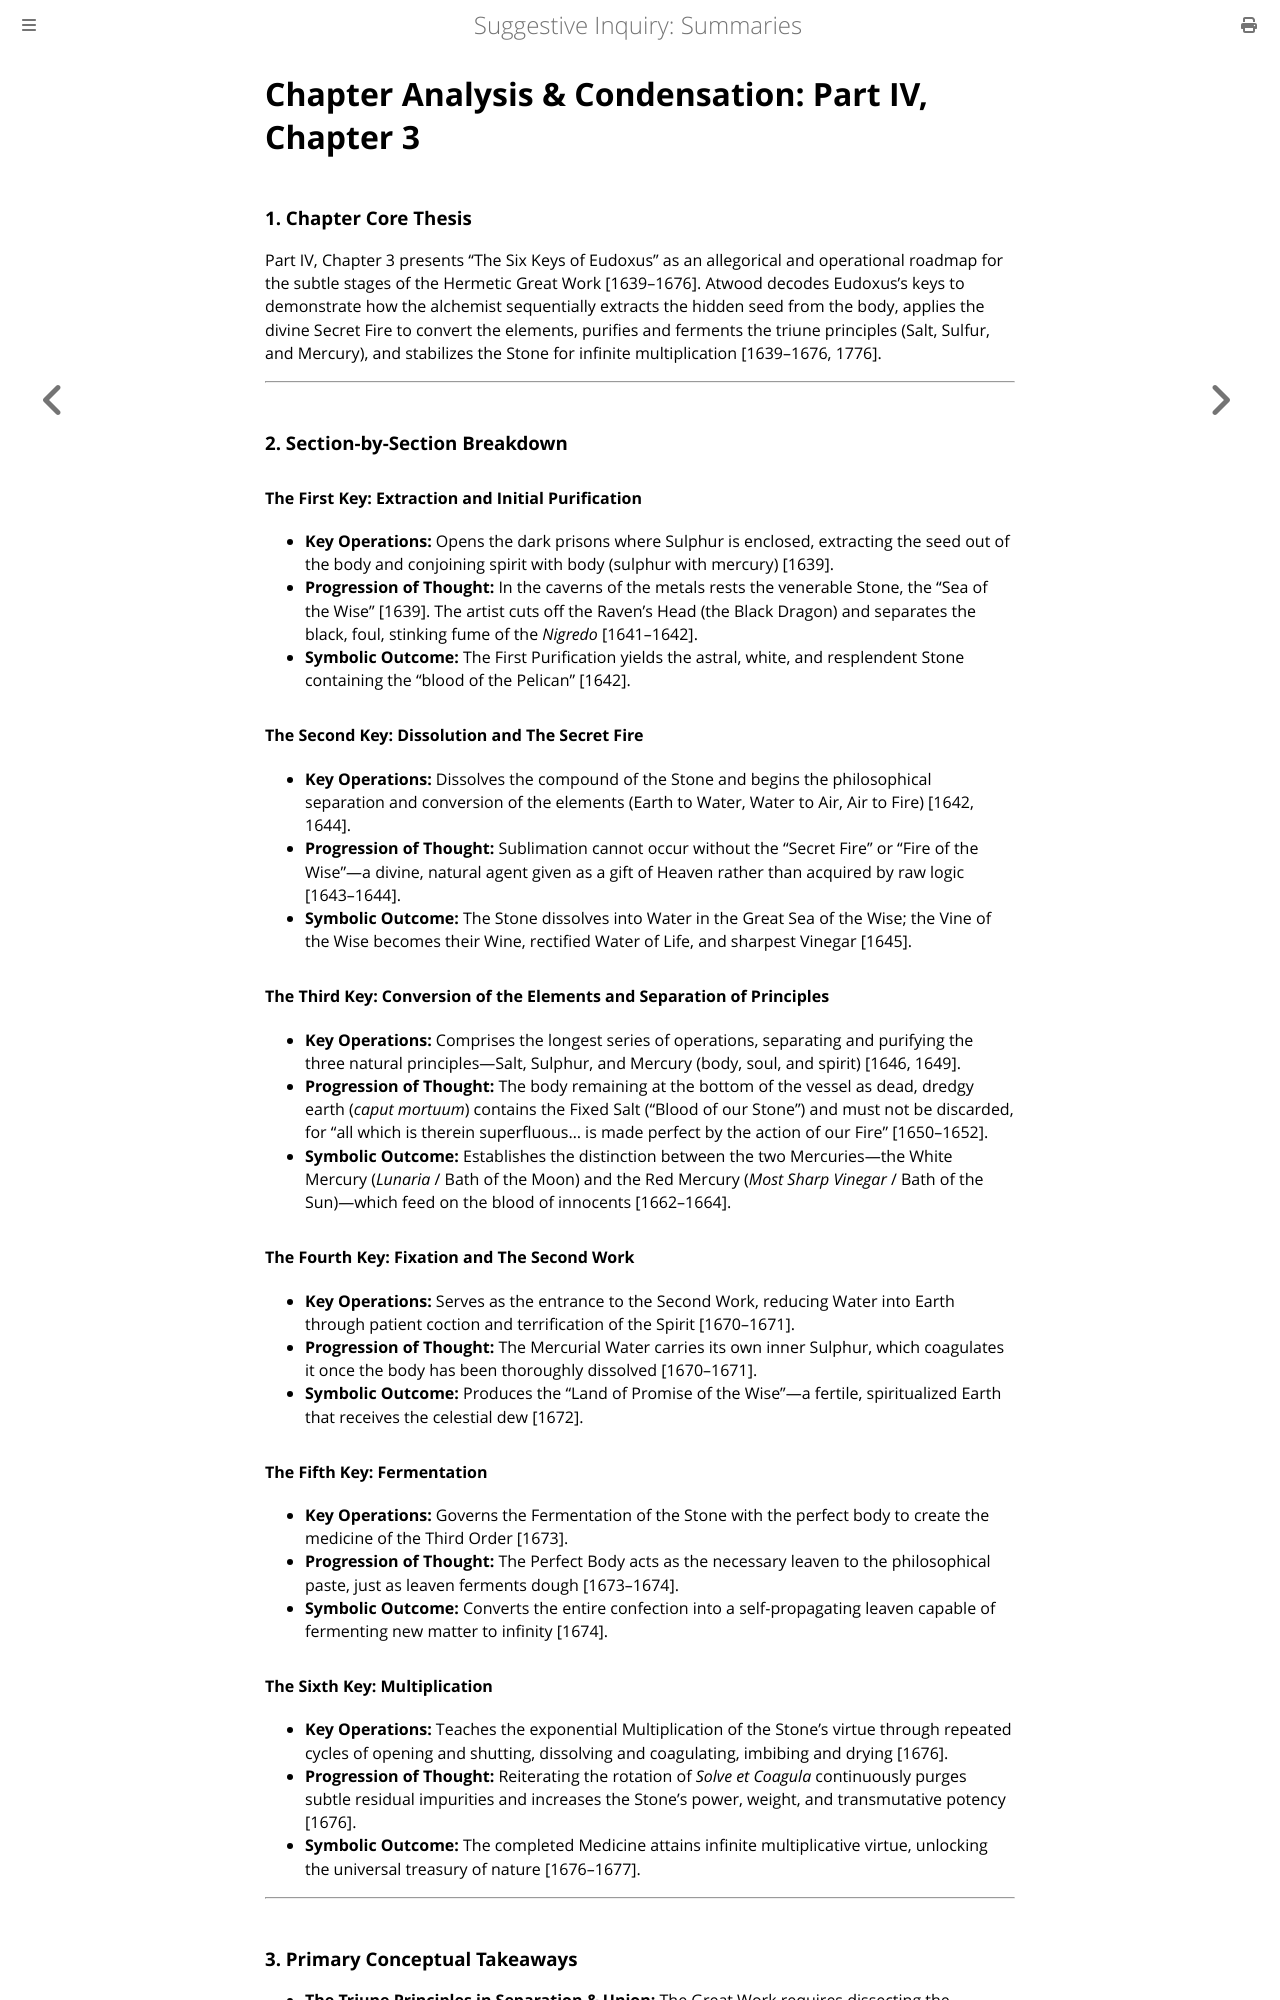

repository: elana-voss/suggestive-inquiry · page: 18_Extract_Part4_Chapter3_Summary.html · generator: mdbook

# Chapter Analysis & Condensation: Part IV, Chapter 3

### 1. Chapter Core Thesis
Part IV, Chapter 3 presents "The Six Keys of Eudoxus" as an allegorical and operational roadmap for the subtle stages of the Hermetic Great Work [1639–1676]. Atwood decodes Eudoxus's keys to demonstrate how the alchemist sequentially extracts the hidden seed from the body, applies the divine Secret Fire to convert the elements, purifies and ferments the triune principles (Salt, Sulfur, and Mercury), and stabilizes the Stone for infinite multiplication [1639–1676, 1776].

---

### 2. Section-by-Section Breakdown

#### The First Key: Extraction and Initial Purification
* **Key Operations:** Opens the dark prisons where Sulphur is enclosed, extracting the seed out of the body and conjoining spirit with body (sulphur with mercury) [1639].
* **Progression of Thought:** In the caverns of the metals rests the venerable Stone, the "Sea of the Wise" [1639]. The artist cuts off the Raven's Head (the Black Dragon) and separates the black, foul, stinking fume of the *Nigredo* [1641–1642].
* **Symbolic Outcome:** The First Purification yields the astral, white, and resplendent Stone containing the "blood of the Pelican" [1642].

#### The Second Key: Dissolution and The Secret Fire
* **Key Operations:** Dissolves the compound of the Stone and begins the philosophical separation and conversion of the elements (Earth to Water, Water to Air, Air to Fire) [1642, 1644].
* **Progression of Thought:** Sublimation cannot occur without the "Secret Fire" or "Fire of the Wise"—a divine, natural agent given as a gift of Heaven rather than acquired by raw logic [1643–1644].
* **Symbolic Outcome:** The Stone dissolves into Water in the Great Sea of the Wise; the Vine of the Wise becomes their Wine, rectified Water of Life, and sharpest Vinegar [1645].

#### The Third Key: Conversion of the Elements and Separation of Principles
* **Key Operations:** Comprises the longest series of operations, separating and purifying the three natural principles—Salt, Sulphur, and Mercury (body, soul, and spirit) [1646, 1649].
* **Progression of Thought:** The body remaining at the bottom of the vessel as dead, dredgy earth (*caput mortuum*) contains the Fixed Salt ("Blood of our Stone") and must not be discarded, for "all which is therein superfluous... is made perfect by the action of our Fire" [1650–1652].
* **Symbolic Outcome:** Establishes the distinction between the two Mercuries—the White Mercury (*Lunaria* / Bath of the Moon) and the Red Mercury (*Most Sharp Vinegar* / Bath of the Sun)—which feed on the blood of innocents [1662–1664].

#### The Fourth Key: Fixation and The Second Work
* **Key Operations:** Serves as the entrance to the Second Work, reducing Water into Earth through patient coction and terrification of the Spirit [1670–1671].
* **Progression of Thought:** The Mercurial Water carries its own inner Sulphur, which coagulates it once the body has been thoroughly dissolved [1670–1671].
* **Symbolic Outcome:** Produces the "Land of Promise of the Wise"—a fertile, spiritualized Earth that receives the celestial dew [1672].

#### The Fifth Key: Fermentation
* **Key Operations:** Governs the Fermentation of the Stone with the perfect body to create the medicine of the Third Order [1673].
* **Progression of Thought:** The Perfect Body acts as the necessary leaven to the philosophical paste, just as leaven ferments dough [1673–1674].
* **Symbolic Outcome:** Converts the entire confection into a self-propagating leaven capable of fermenting new matter to infinity [1674].

#### The Sixth Key: Multiplication
* **Key Operations:** Teaches the exponential Multiplication of the Stone's virtue through repeated cycles of opening and shutting, dissolving and coagulating, imbibing and drying [1676].
* **Progression of Thought:** Reiterating the rotation of *Solve et Coagula* continuously purges subtle residual impurities and increases the Stone's power, weight, and transmutative potency [1676].
* **Symbolic Outcome:** The completed Medicine attains infinite multiplicative virtue, unlocking the universal treasury of nature [1676–1677].

---
